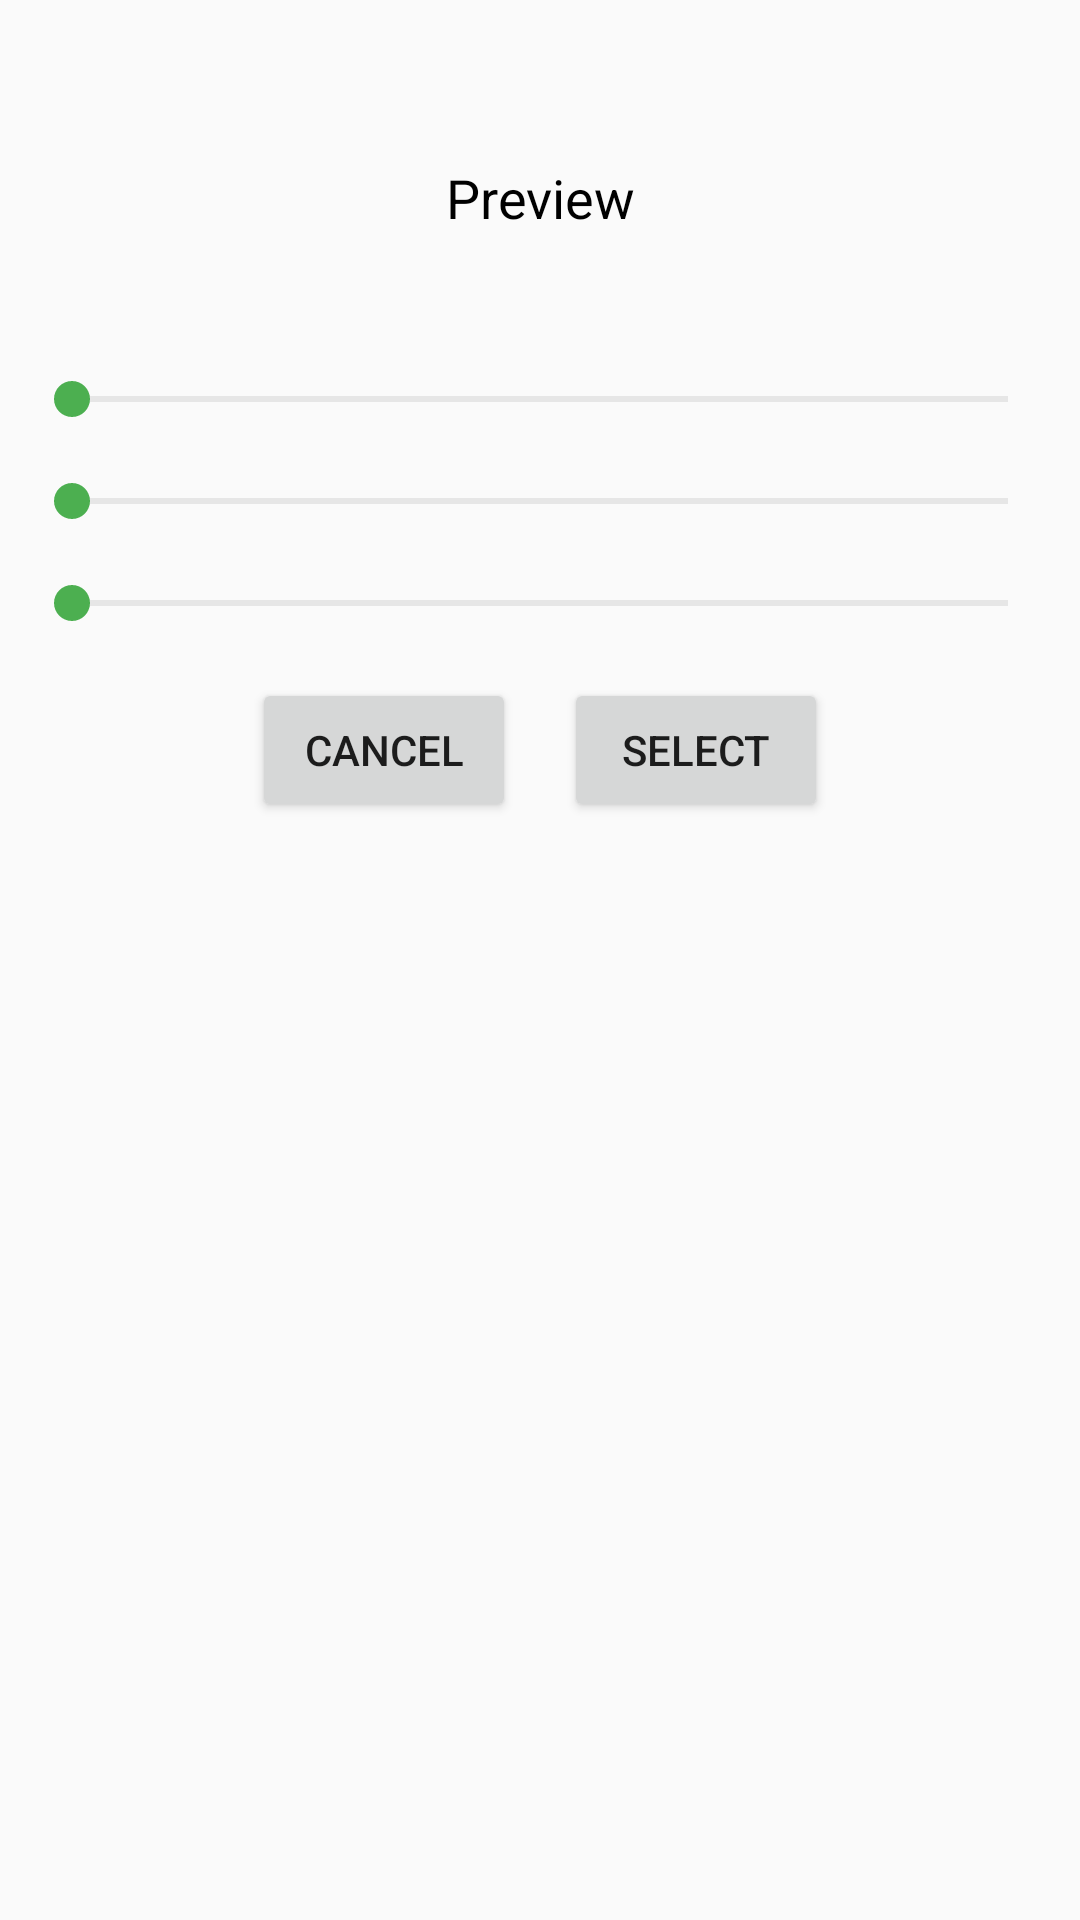

Reconstruct the res/layout file that produces this screen, plus the resources it refers to.
<!-- AndroidManifest.xml: application theme Theme.Timeleft -->
<!-- res/layout/dialog_color_picker.xml -->
<?xml version="1.0" encoding="utf-8"?>
<LinearLayout
    xmlns:android="http://schemas.android.com/apk/res/android"
    android:layout_width="match_parent"
    android:layout_height="match_parent"
    android:orientation="vertical"
    android:padding="16dp">

    <TextView
        android:id="@+id/colorPreviewTextView"
        android:layout_width="match_parent"
        android:layout_height="100dp"
        android:gravity="center"
        android:text="Preview"
        android:textColor="@android:color/black"
        android:textSize="18sp" />

    <SeekBar
        android:id="@+id/redSeekBar"
        android:layout_width="match_parent"
        android:layout_height="wrap_content"
        android:max="255"
        android:padding="8dp"
        android:progressBackgroundTint="@android:color/darker_gray"
        android:progressTint="@android:color/holo_red_light" />

    <SeekBar
        android:id="@+id/greenSeekBar"
        android:layout_width="match_parent"
        android:layout_height="wrap_content"
        android:max="255"
        android:padding="8dp"
        android:progressBackgroundTint="@android:color/darker_gray"
        android:progressTint="@android:color/holo_green_light" />

    <SeekBar
        android:id="@+id/blueSeekBar"
        android:layout_width="match_parent"
        android:layout_height="wrap_content"
        android:max="255"
        android:padding="8dp"
        android:progressBackgroundTint="@android:color/darker_gray"
        android:progressTint="@android:color/holo_blue_light" />

    <LinearLayout
        android:layout_width="match_parent"
        android:layout_height="wrap_content"
        android:gravity="center">

        <Button
            android:id="@+id/cancelButton"
            android:layout_width="wrap_content"
            android:layout_height="wrap_content"
            android:layout_margin="8dp"
            android:text="Cancel" />

        <Button
            android:id="@+id/selectButton"
            android:layout_width="wrap_content"
            android:layout_height="wrap_content"
            android:layout_margin="8dp"
            android:text="Select" />

    </LinearLayout>
</LinearLayout>
<!-- resources referenced by this layout -->
<resources>
  <style name="Theme.Timeleft" parent="Theme.AppCompat.Light.NoActionBar">
          <item name="colorPrimary">#1a1a2e</item>
          <item name="colorPrimaryDark">#16213e</item>
          <item name="colorAccent">#4CAF50</item>
      </style>
</resources>
